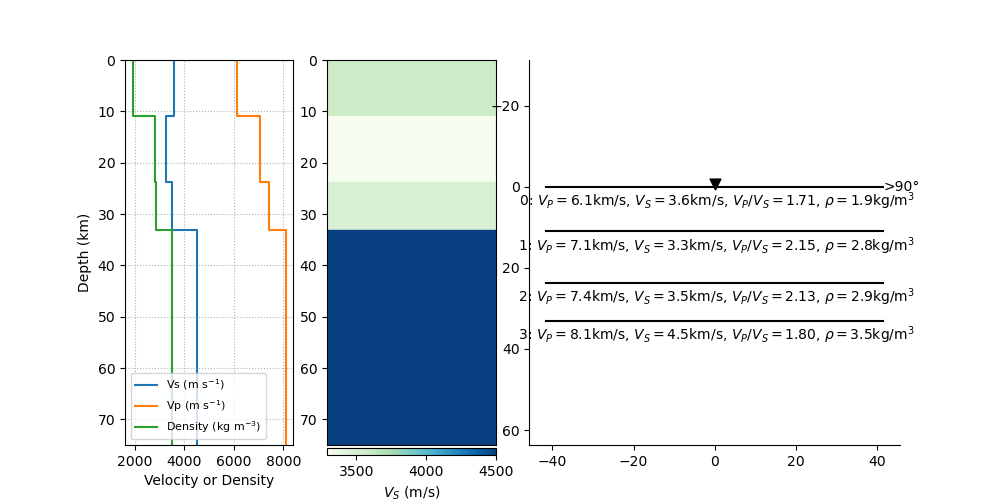

The file beside this chart, header and first rows:
thickn, rho, vp, vs, dip, strike, plunge, trend, ani
10941, 1926, 6144, 3588, 0.0, 0.0, 0.0, 0.0, 0.0
12736, 2812, 7077, 3290, 0.0, 0.0, 0.0, 0.0, 0.0
9391, 2864, 7430, 3492, 0.0, 0.0, 0.0, 0.0, 0.0
0.0, 3500, 8100, 4500, 0.0, 0.0, 0.0, 0.0, 0.0
